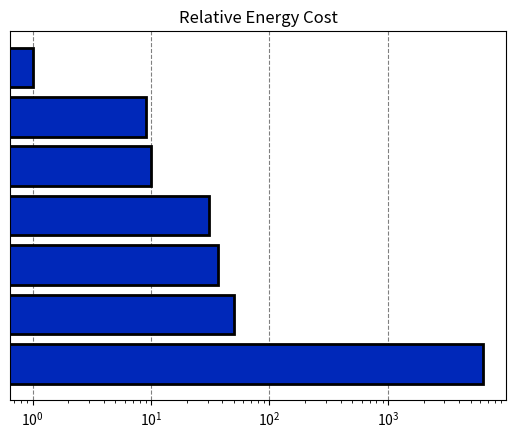

Python code for this plot: (Note: this script raises an exception after producing the figure.)
import matplotlib.pyplot as plt

energy = [1, 9, 10, 31, 37, 50, 6400]

matheus_blue = '#0028b9ff'
fig, ax = plt.subplots()
ax.set_axisbelow(True)
ax.grid(color='gray', linestyle='dashed')
ax.barh(['a','b','c','d','e','f','g'], width=energy, color = matheus_blue, edgecolor='black', linewidth=2, log=True)
ax.invert_yaxis()  # labels read top-to-bottom
ax.set_title('Relative Energy Cost')
plt.gca().axes.get_yaxis().set_visible(False)
plt.savefig('images/pdf/figure1.pdf')
plt.savefig('images/png/figure1.png', dpi=1000)